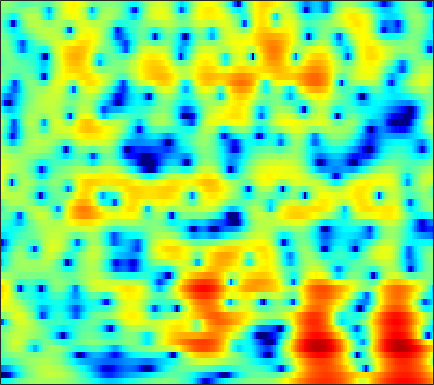

The file beside this chart, header and first rows:
-6.1107, -5.964, -5.5355, -4.9159, -4.3789, -3.6334, -2.8986, -2.372, -1.718, -1.1259, -0.59962, -0.24739, 0.16355, 0.50701, 0.72422, 0.96432, 1.152, 1.2612, 1.3698, 1.4391, 1.4768, 1.4895, 1.4871, 1.463
-27.18, -27.66, -23.86, -19.13, -16.15, -12.88, -10.21, -8.509, -6.563, -4.911, -3.502, -2.581, -1.51, -0.5958, -0.002108, 0.679, 1.247, 1.605, 2, 2.307, 2.534, 2.655, 2.755, 2.788
-11.4, -10.89, -10.13, -9.262, -8.534, -7.468, -6.333, -5.465, -4.326, -3.241, -2.236, -1.544, -0.7089, 0.02447, 0.5082, 1.068, 1.534, 1.823, 2.133, 2.358, 2.5, 2.552, 2.554, 2.478
-4.18, -3.936, -3.569, -3.168, -2.85, -2.41, -1.956, -1.613, -1.161, -0.7212, -0.3031, -0.007513, 0.3598, 0.6899, 0.9119, 1.172, 1.389, 1.524, 1.663, 1.75, 1.776, 1.75, 1.651, 1.469
-1.914, -1.545, -1.056, -0.6, -0.2913, 0.06261, 0.337, 0.4831, 0.5923, 0.6043, 0.5295, 0.4295, 0.2611, 0.08952, -0.01332, -0.07993, -0.04408, 0.05234, 0.2522, 0.4936, 0.7232, 0.8556, 0.9569, 0.943
-2.63, -1.375, 0.01063, 1.083, 1.699, 2.283, 2.597, 2.652, 2.471, 1.972, 1.115, 0.1995, -1.458, -3.727, -5.867, -8.663, -8.73, -6.82, -4.137, -2.1, -0.6731, 0.074, 0.7327, 1.077
-2.571, -1.146, 0.4164, 1.627, 2.32, 2.973, 3.328, 3.411, 3.29, 2.891, 2.202, 1.494, 0.3065, -1.077, -2.1, -3.108, -3.333, -2.987, -2.182, -1.393, -0.8376, -0.6242, -0.635, -0.963
-0.4766, -0.003449, 0.6391, 1.261, 1.685, 2.16, 2.506, 2.67, 2.767, 2.726, 2.546, 2.326, 1.943, 1.508, 1.181, 0.7659, 0.3887, 0.118, -0.2434, -0.6636, -1.183, -1.671, -2.52, -3.684
-1.59, -1.394, -0.8791, -0.181, 0.3811, 1.105, 1.745, 2.138, 2.508, 2.701, 2.728, 2.654, 2.441, 2.11, 1.799, 1.334, 0.8327, 0.4371, -0.09936, -0.6703, -1.269, -1.742, -2.412, -3.127
-13.95, -12.48, -6.583, -2.805, -0.8726, 0.9676, 2.238, 2.904, 3.463, 3.703, 3.68, 3.514, 3.112, 2.508, 1.927, 1.022, 0.05039, -0.6777, -1.551, -2.213, -2.624, -2.78, -2.848, -2.84
-0.1556, -0.152, 0.4698, 1.426, 2.17, 3.04, 3.659, 3.94, 4.078, 3.967, 3.602, 3.154, 2.313, 1.165, 0.06402, -1.821, -4.315, -6.773, -11.01, -14.88, -12.68, -9.902, -7.184, -5.466
3.981, 3.859, 3.757, 3.675, 3.61, 3.505, 3.327, 3.125, 2.775, 2.311, 1.692, 1.095, 0.1328, -0.9988, -1.972, -3.499, -5.288, -6.725, -8.452, -9.412, -9.222, -8.554, -7.385, -6.327
5.246, 5.002, 4.602, 4.138, 3.734, 3.122, 2.466, 1.968, 1.288, 0.591, -0.1087, -0.635, -1.375, -2.166, -2.776, -3.584, -4.331, -4.865, -5.435, -5.697, -5.674, -5.546, -5.3, -4.981
6.636, 6.21, 5.452, 4.501, 3.658, 2.353, 0.9391, -0.1236, -1.408, -2.342, -2.808, -2.942, -3.117, -3.492, -3.921, -4.644, -5.471, -6.075, -6.646, -6.674, -6.115, -5.417, -4.447, -3.643
7.476, 6.95, 5.979, 4.622, 3.323, 1.053, -2.182, -5.675, -13.58, -17.57, -9.321, -6.585, -4.725, -4.077, -4.262, -5.368, -7.644, -10.55, -19.28, -20.07, -10.39, -7.003, -4.06, -2.141
5.019, 4.689, 4.064, 3.184, 2.361, 1.051, -0.4385, -1.562, -2.864, -3.469, -3.227, -2.856, -2.463, -2.255, -2.297, -2.678, -3.32, -3.768, -4.132, -4.039, -3.333, -2.555, -1.57, -0.7236
0.8256, 0.9012, 0.9761, 0.987, 0.9047, 0.735, 0.5084, 0.3069, 0.09309, -0.02529, -0.1225, -0.1345, -0.1102, -0.1404, -0.1787, -0.2319, -0.3226, -0.4013, -0.4042, -0.3645, -0.2991, -0.1935, -0.05965, -0.009491
-4.393, -3.434, -2.268, -1.252, -0.6595, -0.04872, 0.3878, 0.6147, 0.8708, 1.032, 1.073, 1.1, 1.15, 1.139, 1.121, 1.129, 1.148, 1.143, 1.141, 1.151, 1.108, 1.008, 0.8252, 0.5034
-8.844, -6.514, -4.21, -2.577, -1.574, -0.5222, 0.2634, 0.725, 1.121, 1.316, 1.416, 1.383, 1.236, 1.103, 1.025, 0.9659, 1.054, 1.212, 1.449, 1.689, 1.883, 1.914, 1.778, 1.416
-6.521, -5.663, -4.237, -2.882, -1.93, -0.803, 0.09623, 0.6118, 0.9947, 1.058, 0.8692, 0.471, -0.3912, -1.44, -2.246, -2.938, -2.681, -1.849, -0.4123, 0.9053, 1.929, 2.498, 2.905, 2.956
-10.62, -10.15, -8.283, -5.905, -4.277, -2.518, -1.201, -0.5382, 0.00956, 0.1597, -0.2688, -0.896, -2.325, -4.901, -8.005, -15.6, -13.11, -7.386, -2.958, -0.1499, 1.676, 2.637, 3.506, 3.945
-16.19, -15.87, -11.74, -8.449, -6.536, -4.613, -3.211, -2.476, -1.78, -1.377, -1.351, -1.448, -1.765, -2.254, -2.546, -2.651, -2.274, -1.576, -0.4282, 0.7325, 1.806, 2.438, 3.068, 3.47
-7.067, -7.054, -6.799, -6.108, -5.549, -4.811, -4.169, -3.711, -3.175, -2.783, -2.337, -2.097, -1.799, -1.44, -1.19, -0.7769, -0.2805, 0.108, 0.7055, 1.268, 1.792, 2.143, 2.498, 2.748
-4.521, -4.633, -4.758, -4.836, -4.882, -4.933, -4.959, -4.916, -4.755, -4.402, -3.831, -3.309, -2.542, -1.752, -1.182, -0.4879, 0.1671, 0.591, 1.068, 1.5, 1.805, 1.989, 2.193, 2.316
-3.002, -3.165, -3.373, -3.883, -4.403, -5.354, -6.581, -7.681, -8.878, -8.59, -7.11, -5.56, -3.529, -1.94, -0.9216, 0.1633, 0.9353, 1.415, 1.83, 2.1, 2.21, 2.187, 2.083, 1.904
-2.055, -1.817, -1.634, -1.843, -2.287, -3.473, -5.544, -7.988, -12.81, -13.74, -8.135, -5.053, -2.163, -0.2178, 0.8334, 1.881, 2.537, 2.849, 3.094, 3.035, 2.816, 2.469, 1.699, 0.6427
-4.556, -2.506, -0.981, -0.03937, 0.227, 0.2004, -0.1239, -0.4117, -0.7986, -0.6065, -0.26, 0.3286, 0.9902, 1.54, 1.827, 1.941, 2.009, 1.899, 1.733, 1.521, 1.154, 0.7807, -0.04327, -1.438
-1.612, -0.5926, 0.5564, 1.277, 1.607, 1.87, 1.965, 1.963, 1.952, 1.84, 1.753, 1.573, 1.23, 0.6661, 0.05366, -1.047, -2.446, -3.46, -4.527, -4.437, -3.746, -3.111, -2.394, -2.091
2.921, 2.708, 2.578, 2.403, 2.315, 2.238, 2.212, 2.187, 2.228, 2.055, 1.903, 1.514, 0.8692, -0.222, -1.357, -3.466, -6.856, -10.72, -22.34, -15.33, -8.601, -6.005, -3.792, -2.441
4.773, 3.88, 2.556, 1.267, 0.4903, -0.09285, 0.01893, 0.4007, 0.997, 1.507, 1.7, 1.663, 1.305, 0.6082, -0.1301, -1.285, -2.649, -3.514, -4.339, -4.211, -3.627, -2.832, -1.948, -1.173
5.292, 3.77, 0.9581, -3.12, -8.207, -16.86, -7.428, -3.623, -0.8408, 0.8379, 1.601, 1.912, 1.822, 1.45, 0.9397, 0.166, -0.6762, -1.23, -1.7, -1.887, -1.637, -1.315, -0.7148, -0.1639
5.279, 4.157, 2.427, 0.4962, -0.7671, -1.694, -1.374, -0.6903, 0.3073, 0.9763, 1.354, 1.321, 0.9942, 0.2469, -0.5319, -1.987, -3.713, -5.234, -6.899, -7.388, -6.17, -4.933, -3.247, -1.895
4.736, 4.24, 3.551, 2.861, 2.411, 1.947, 1.674, 1.554, 1.48, 1.317, 1.101, 0.7226, 0.08298, -0.9664, -1.948, -3.882, -6.5, -9.427, -15.04, -17.54, -11.58, -8.411, -5.638, -3.788
3.829, 3.618, 3.289, 2.939, 2.663, 2.352, 2.071, 1.892, 1.645, 1.397, 1.062, 0.764, 0.2195, -0.4751, -1.129, -2.13, -3.256, -4.088, -4.926, -5.283, -4.964, -4.541, -3.853, -3.28
2.926, 2.73, 2.381, 2.012, 1.765, 1.483, 1.284, 1.197, 1.115, 1.102, 1.03, 1.006, 0.848, 0.6524, 0.4103, 0.09693, -0.2908, -0.5482, -0.8903, -1.128, -1.326, -1.442, -1.636, -1.93
2.08, 1.546, 0.7228, -0.09679, -0.6091, -1.076, -1.165, -1.024, -0.5849, -0.08094, 0.4843, 0.8114, 1.225, 1.486, 1.637, 1.704, 1.697, 1.642, 1.51, 1.338, 1.072, 0.846, 0.4277, -0.1419
0.9022, -0.4036, -2.505, -5.003, -7.011, -8.812, -8.316, -6.844, -4.672, -2.784, -1.206, -0.2935, 0.727, 1.446, 1.867, 2.198, 2.392, 2.423, 2.417, 2.312, 2.192, 2.052, 1.817, 1.482
0.2386, -1.66, -4.638, -8.634, -12.27, -17.32, -15.15, -11.85, -8.059, -5.238, -3.01, -1.618, -0.2549, 0.7562, 1.191, 1.575, 1.628, 1.552, 1.345, 1.159, 1.137, 1.214, 1.447, 1.706
1.418, -0.3942, -3.168, -6.263, -8.842, -11.85, -13.04, -11.78, -8.682, -5.581, -3.022, -1.48, 0.03027, 0.9991, 1.346, 1.341, 0.7499, -0.03927, -1.597, -3.165, -3.652, -2.716, -0.8429, 0.8845
2.45, 0.8621, -1.585, -4.48, -7.009, -11.17, -13.8, -11.72, -7.488, -4.08, -1.703, -0.2154, 1.115, 1.901, 2.204, 1.98, 1.071, -0.1669, -3.018, -7.655, -10.14, -6.23, -1.828, 0.9569
0.141, -1.05, -2.66, -4.097, -4.968, -5.67, -5.691, -5.28, -4.162, -2.785, -1.458, -0.4876, 0.5343, 1.236, 1.603, 1.732, 1.604, 1.321, 0.8178, 0.4584, 0.3988, 0.6888, 1.365, 2.028
-4.115, -5.549, -7.432, -8.562, -8.854, -8.277, -7.241, -6.223, -4.943, -3.592, -2.28, -1.503, -0.45, 0.4005, 0.8474, 1.372, 1.706, 1.86, 2.042, 2.163, 2.284, 2.403, 2.54, 2.592
-7.885, -10.82, -16.78, -29.98, -21.37, -14.39, -10.73, -8.793, -6.69, -4.933, -3.415, -2.43, -1.275, -0.288, 0.334, 1.025, 1.546, 1.874, 2.214, 2.465, 2.696, 2.809, 2.895, 2.918
-6.251, -8.095, -10.44, -12.04, -12.35, -11.61, -10.36, -9.223, -7.491, -5.873, -4.236, -3.047, -1.777, -0.7016, -0.003859, 0.6876, 1.26, 1.597, 1.937, 2.249, 2.509, 2.679, 2.881, 3.028
-2.611, -3.875, -5.631, -7.605, -9.068, -11.28, -12.72, -12.26, -9.851, -6.975, -4.597, -3.136, -1.612, -0.5249, 0.03331, 0.5472, 0.8185, 0.9023, 1.001, 1.142, 1.385, 1.712, 2.244, 2.767
0.2455, -0.7444, -2.331, -4.377, -6.426, -9.97, -14.16, -13.86, -9.401, -5.804, -3.397, -2.053, -0.8263, -0.1566, 0.03911, -0.07197, -0.6958, -1.423, -2.609, -3.702, -3.643, -2.678, -0.7839, 1.07
0.465, 0.06019, -0.7045, -1.556, -2.217, -3.058, -3.526, -3.535, -3.159, -2.444, -1.698, -1.318, -0.9787, -0.9782, -1.222, -2.006, -3.372, -4.899, -8.168, -14.45, -18.77, -11.22, -5.43, -1.872
-1.127, -0.934, -0.8406, -0.9061, -1.003, -1.19, -1.349, -1.442, -1.498, -1.485, -1.467, -1.534, -1.716, -2.067, -2.486, -3.283, -4.257, -5.068, -6.226, -7.008, -6.84, -6.054, -4.382, -2.351
-2.45, -1.717, -1.069, -0.7793, -0.7136, -0.7734, -0.9608, -1.173, -1.44, -1.702, -1.943, -2.107, -2.406, -2.763, -3.148, -3.867, -4.763, -5.564, -6.771, -7.704, -7.841, -7.229, -5.46, -3.139
-1.749, -1.119, -0.6312, -0.5189, -0.6768, -1.067, -1.694, -2.261, -2.996, -3.643, -4.042, -4.042, -3.925, -3.812, -3.883, -4.173, -5.007, -6.15, -8.495, -12.88, -26.87, -18.5, -9.031, -4.208
-0.2606, -0.1475, -0.2775, -0.6835, -1.204, -2.289, -3.83, -5.312, -7.943, -10.92, -11.82, -10.38, -7.713, -5.763, -4.752, -3.974, -3.787, -3.962, -4.512, -5.12, -5.241, -4.653, -2.992, -0.965
0.2281, -0.02, -0.5093, -1.225, -1.907, -3.12, -4.752, -6.285, -9.035, -12.42, -13.48, -11.32, -7.91, -5.342, -3.994, -2.708, -1.809, -1.31, -0.864, -0.4893, -0.04733, 0.3627, 1.021, 1.733
-0.2457, -0.6583, -1.287, -2.055, -2.706, -3.491, -4.233, -4.76, -5.253, -5.357, -5.003, -4.464, -3.434, -2.293, -1.464, -0.5113, 0.2512, 0.7017, 1.199, 1.585, 1.921, 2.163, 2.434, 2.631
-1.264, -1.815, -2.844, -4.106, -5.079, -6.117, -6.325, -5.959, -4.96, -3.782, -2.615, -1.804, -0.8155, 0.04227, 0.6454, 1.281, 1.742, 1.973, 2.202, 2.336, 2.391, 2.406, 2.421, 2.43
-1.753, -2.379, -3.967, -6.625, -9.795, -18.13, -18.24, -11.13, -6.371, -3.519, -1.547, -0.383, 0.7443, 1.571, 1.969, 2.311, 2.428, 2.38, 2.101, 1.671, 1.174, 0.836, 0.6153, 0.7289
-0.9955, -1.265, -2.058, -3.289, -4.393, -5.515, -5.427, -4.554, -2.908, -1.323, -0.02211, 0.7632, 1.572, 2.112, 2.315, 2.359, 2.087, 1.653, 0.6605, -0.9058, -3.128, -5.144, -7.076, -5.745
-0.2906, -0.2175, -0.2959, -0.555, -0.7631, -1.032, -1.124, -1.022, -0.7606, -0.3989, 0.002247, 0.2499, 0.6115, 0.8553, 0.9968, 0.9644, 0.6432, 0.1523, -0.859, -2.483, -4.89, -7.257, -9.834, -7.813
0.3933, 0.5259, 0.503, 0.3139, 0.09231, -0.2771, -0.7253, -1.078, -1.551, -1.952, -2.185, -2.194, -2.029, -1.676, -1.369, -1.031, -0.8505, -0.865, -1.081, -1.452, -1.905, -2.157, -2.199, -1.771
